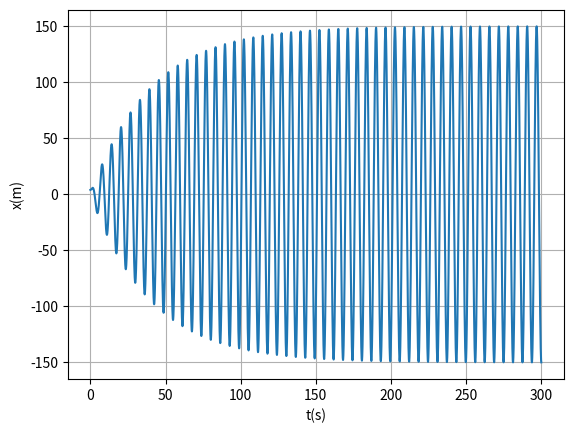

Python code for this plot:
import matplotlib.pyplot as plt
import numpy as np

def maximo(xm1,xm2,xm3,ym1,ym2,ym3):  # máximo pelo polinómio de Lagrange
    xab=xm1-xm2
    xac=xm1-xm3
    xbc=xm2-xm3
    a=ym1/(xab*xac)
    b=-ym2/(xab*xbc)
    c=ym3/(xac*xbc)
    xmla=(b+c)*xm1+(a+c)*xm2+(a+b)*xm3
    xmax=0.5*xmla/(a+b+c)
    xta=xmax-xm1
    xtb=xmax-xm2
    xtc=xmax-xm3
    ymax=a*xtb*xtc+b*xta*xtc+c*xta*xtb
    return xmax, ymax
    
def zerosv(xm1,xm2,xm3,ym1,ym2,ym3):  # raiz pelo polinómio de Lagrange
    xab=xm1-xm2
    xac=xm1-xm3
    xbc=xm2-xm3
    a=ym1/(xab*xac)
    b=-ym2/(xab*xbc)
    c=ym3/(xac*xbc)
    am=a+b+c
    bm=a*(xm2+xm3)+b*(xm1+xm3)+c*(xm1+xm2)
    cm=a*xm2*xm3+b*xm1*xm3+c*xm1*xm2
    xzero=(bm+np.sqrt(bm*bm-4*am*cm))/(2*am)
    if xm3 > xm1 and (xzero < xm1 or xzero > xm3): 
        xzero=(bm-np.sqrt(bm*bm-4*am*cm))/(2*am)
    if xm1 > xm3 and (xzero < xm3 or xzero > xm1):
        xzero=(bm-np.sqrt(bm*bm-4*am*cm))/(2*am)
    xta=xzero-xm1
    xtb=xzero-xm2
    xtc=xzero-xm3
    yzero=a*xtb*xtc+b*xta*xtc+c*xta*xtb


def main():
    m=1 
    k=1
    wf=1.0
    fo=7.5
    b=0.05
    tf=300
    ti=0

    dt= 0.0001
    n=int((tf-ti)/dt)
    t=np.linspace(ti,n*dt,n)


    x0=4
    vx0=0
    ax0=0
    x_=np.empty(n)
    vx_=np.empty(n)
    ax_=np.empty(n-1)
    x_[0]=x0
    vx_[0]=vx0

    maxxtotal=0
    countmax=0
    maxtempos=[]
    tempototal=0

    for i in range(n-1):
        fext=fo*np.cos(wf*t[i])
        fem=-b*vx_[i]
        fx=-k*x_[i]
        ax_[i]=(fext+fem+fx)/m
        vx_[i+1]=vx_[i]+ax_[i]*dt
        x_[i+1] =x_[i]+vx_[i+1]*dt

        if t[i]>200 and x_[i-1] < x_[i] and  x_[i+1] < x_[i]:
            maxt, maxx=maximo(t[i-1], t[i], t[i+1], x_[i-1], x_[i], x_[i+1])
            maxxtotal +=maxx
            countmax+=1
            maxtempos.append(maxt)

    for i in range(countmax-1):
        tempototal+=maxtempos[i+1]-maxtempos[i]
        
    print("-----------------Alinea (a)-------------------")

    plt.plot(t,x_)
    plt.xlabel('t(s)') 
    plt.ylabel('x(m)')
    plt.grid(True)
    plt.show()

    print("-----------------Alinea (b)-------------------")
    print('A=',maxxtotal/countmax,"T=",tempototal/(countmax-1))
    

main()